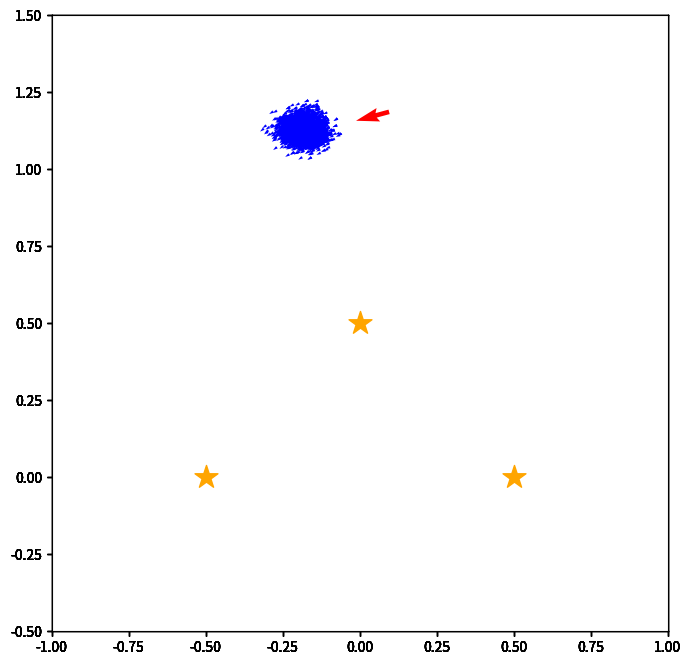

Write Python code to recreate this figure.
import numpy as np
import copy
import math, random
import matplotlib.pyplot as plt
from matplotlib.patches import Ellipse
from scipy.stats import norm

class World(object):
    def update(self, path, particle_path, actual_landmarks, measurements):
        for i, p in enumerate(path):
            self.draw_agent_pose(path[i], particle_path[i])
            self.draw_landmarks(actual_landmarks)
            self.draw_agent_observations(path[i], measurements[i])
            plt.show()

    def draw_agent_pose(self, pose, particles):
        fig = plt.figure(i, figsize=(8,8))
        sp = fig.add_subplot(111, aspect='equal')
        sp.set_xlim(-1.0, 1.0)
        sp.set_ylim(-0.5, 1.5)

        xs = [e.pose[0] for e in particles]
        ys = [e.pose[1] for e in particles]
        vxs = [math.cos(e.pose[2]) for e in particles]
        vys = [math.sin(e.pose[2]) for e in particles]
        col = [e.weight for e in particles]
        fig = plt.quiver(xs, ys, vxs, vys, color='blue', label="particles")
        plt.quiver([pose[0]], [pose[1]], [math.cos(pose[2])], [math.sin(pose[2])],color="red",label="actual robot motion")

    def draw_landmarks(self, landmarks):
        xs = [e [0] for e in landmarks]
        ys = [e [1] for e in landmarks]
        plt.scatter(xs, ys, s=300, marker="*", label="landmarks", color="orange")

    def draw_agent_observations(self, pose, measurements):
        x,y,th = pose
        for measurement in measurements:
            distance, direction, lx, ly = measurement
            lx = distance * math.cos(th + direction) + x
            ly = distance * math.sin(th + direction) + y
            plt.plot([x, lx], [y, ly], color='pink')

class Particle(object):
    def __init__(self, w):
        x = random.uniform(-1.0, 1.0)
        y = random.uniform(-0.5, 1.5)
        th = random.uniform(0, math.pi)
        self.pose = np.array([x, y, th])
        self.weight = w

    def __repr__(self):
        return "pose: " + str(self.pose) + " weight: " + str(self.weight)

class Agent(object):
    def relative_landmark_pos(self, pose, landmark):
        x,y,th = pose
        lx, ly = landmark
        distance = math.sqrt((x-lx)**2 + (y-ly)**2)
        direction = math.atan2(ly-y, lx-x) - th

        return (distance, direction, lx, ly)

    def observation(self, pose, landmark):
        actual_distance, actual_direction, lx, ly = self.relative_landmark_pos(pose, landmark)
        #place limit in sensor view
        if math.cos(actual_direction) < 0.0: #only see left right 90deg, cant see anything behind
            return None

        measured_distance = random.gauss(actual_distance, actual_distance*0.1) #10% error
        measured_direction = random.gauss(actual_direction, 5.0/180.0*math.pi) #5deg error
        return (measured_distance, measured_direction, lx, ly)

    # remove None from list
    def observations(self, pose, landmarks):
        return filter(lambda x: x != None, [self.observation(pose,e) for e in landmarks])

    def move(self, old_x, u):
        pos_x, pos_y, pos_th = old_x
        act_fw, act_rot = u
        
        act_fw = random.gauss(act_fw, act_fw/10) 
        dir_error = random.gauss(0, math.pi/180*3) 
        act_rot = random.gauss(act_rot, act_rot/10) 
        
        pos_x += act_fw * math.cos(pos_th + dir_error)
        pos_y += act_fw * math.sin(pos_th + dir_error)
        pos_th += act_rot

        return np.array([pos_x, pos_y, pos_th])

    ## evaluate particle
    def likelihood(self, pose, measurement):
        distance, direction, lx, ly = measurement

        # prediction of measurement from particles
        rel_distance, rel_direction, tmp_x, tmp_y = self.relative_landmark_pos(pose, (lx,ly))
        
        # evaluate error using gauss
        eval_distance = norm.pdf(x = distance - rel_distance, loc = 0.0, scale = rel_distance/10.0)
        eval_direction = norm.pdf(x = direction - rel_direction, loc = 0.0, scale = 5.0/180.0 * math.pi)

        return eval_distance * eval_direction

    def change_weights(self, particles, measurement):
        for p in particles:
            p.weight *= self.likelihood(p.pose, measurement)

    def resampling(self, particles):
        sample = []
        particle_num = len(particles)
        pointer = 0.0
        index = int(random.random()*particle_num)
        max_weight = max([e.weight for e in particles])
        for i in range(particle_num):
            pointer += random.uniform(0, 2 * max_weight)
            while particles[index].weight < pointer:
                pointer -= particles[index].weight
                index = (index+1)%particle_num
            particles[index].weight = 1.0/particle_num
            sample.append(copy.deepcopy(particles[index]))
        return sample

if __name__ == '__main__':
    agent = Agent()
    world = World()
    
    actual_x = np.array([0.0,0.0,0.0])
    actual_landmarks = [np.array([-0.5, 0.0]), np.array([0.5, 0.0]), np.array([0.0, 0.5])]
     
    num_particles = 5000
    particles = [Particle(1.0/num_particles) for i in range(num_particles)]

    path = [actual_x]
    particle_path = [copy.deepcopy(particles)]
    measurements = [agent.observations(actual_x, actual_landmarks)]

    u = np.array([0.2, math.pi/180.0 * 20])
    
    for i in range(10):
        # agent control output
        actual_x = agent.move(actual_x, u)
        path.append(actual_x)

        #agent sensor input
        ms = agent.observations(actual_x, actual_landmarks)
        measurements.append(ms)

        #motion update
        for p in particles:
            p.pose = agent.move(p.pose, u)

        #sensor update
        for m in ms:
            agent.change_weights(particles, m)

        #resampling
        particles = agent.resampling(particles)
        
        particle_path.append(copy.deepcopy(particles))

    world.update(path, particle_path, actual_landmarks, measurements)
